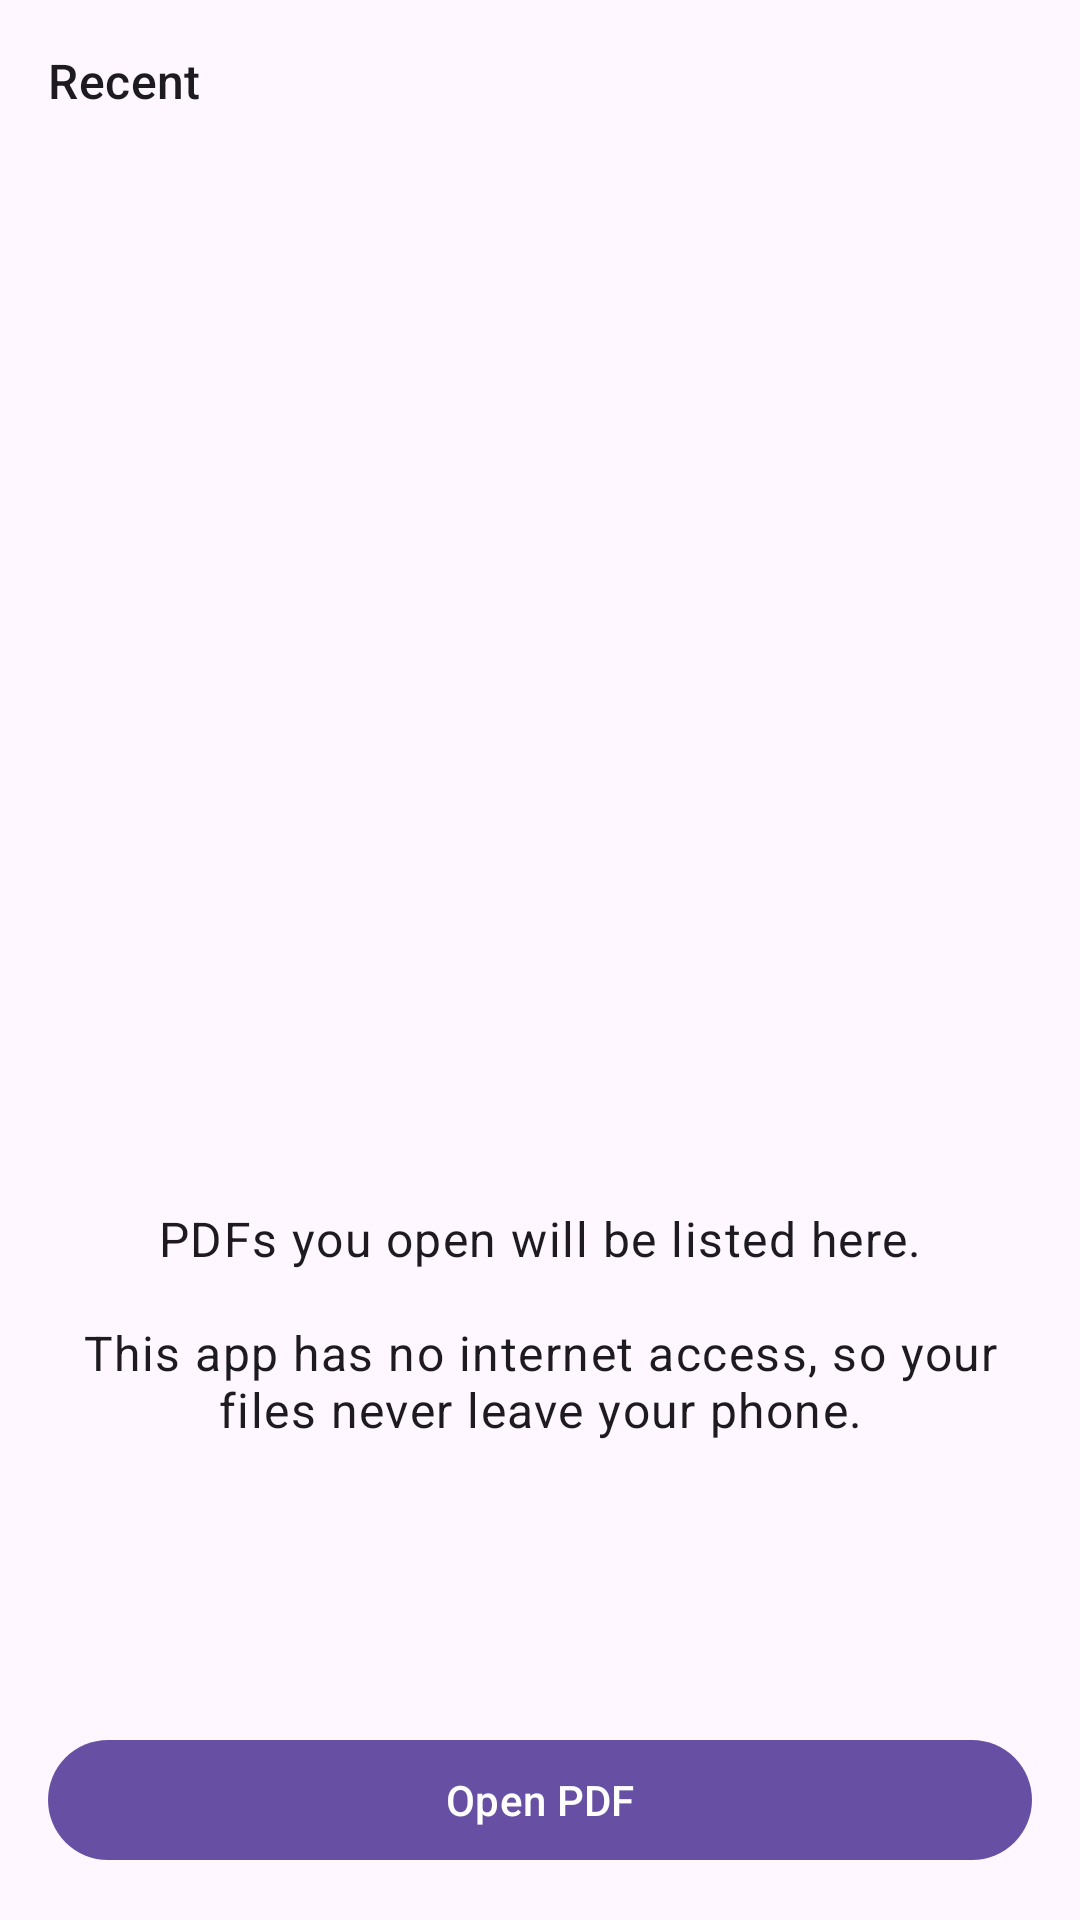

Android layout source for this screen:
<!-- AndroidManifest.xml: application theme Theme.PdfReader -->
<!-- res/layout/activity_main.xml -->
<?xml version="1.0" encoding="utf-8"?>
<LinearLayout xmlns:android="http://schemas.android.com/apk/res/android"
    android:layout_width="match_parent"
    android:layout_height="match_parent"
    android:orientation="vertical"
    android:padding="16dp">

    <TextView
        android:layout_width="wrap_content"
        android:layout_height="wrap_content"
        android:text="@string/recent"
        android:textAppearance="?attr/textAppearanceTitleMedium" />

    <ListView
        android:id="@+id/recent_list"
        android:layout_width="match_parent"
        android:layout_height="0dp"
        android:layout_weight="1" />

    <TextView
        android:id="@+id/empty"
        android:layout_width="match_parent"
        android:layout_height="0dp"
        android:layout_weight="1"
        android:gravity="center"
        android:text="@string/no_recent"
        android:textAppearance="?attr/textAppearanceBodyLarge" />

    <com.google.android.material.button.MaterialButton
        android:id="@+id/open_button"
        android:layout_width="match_parent"
        android:layout_height="wrap_content"
        android:text="@string/open_pdf" />
</LinearLayout>
<!-- resources referenced by this layout -->
<resources>
  <string name="no_recent">PDFs you open will be listed here.\n\nThis app has no internet access, so your files never leave your phone.</string>
  <string name="open_pdf">Open PDF</string>
  <string name="recent">Recent</string>
  <style name="Theme.PdfReader" parent="Theme.Material3.DayNight" />
</resources>
